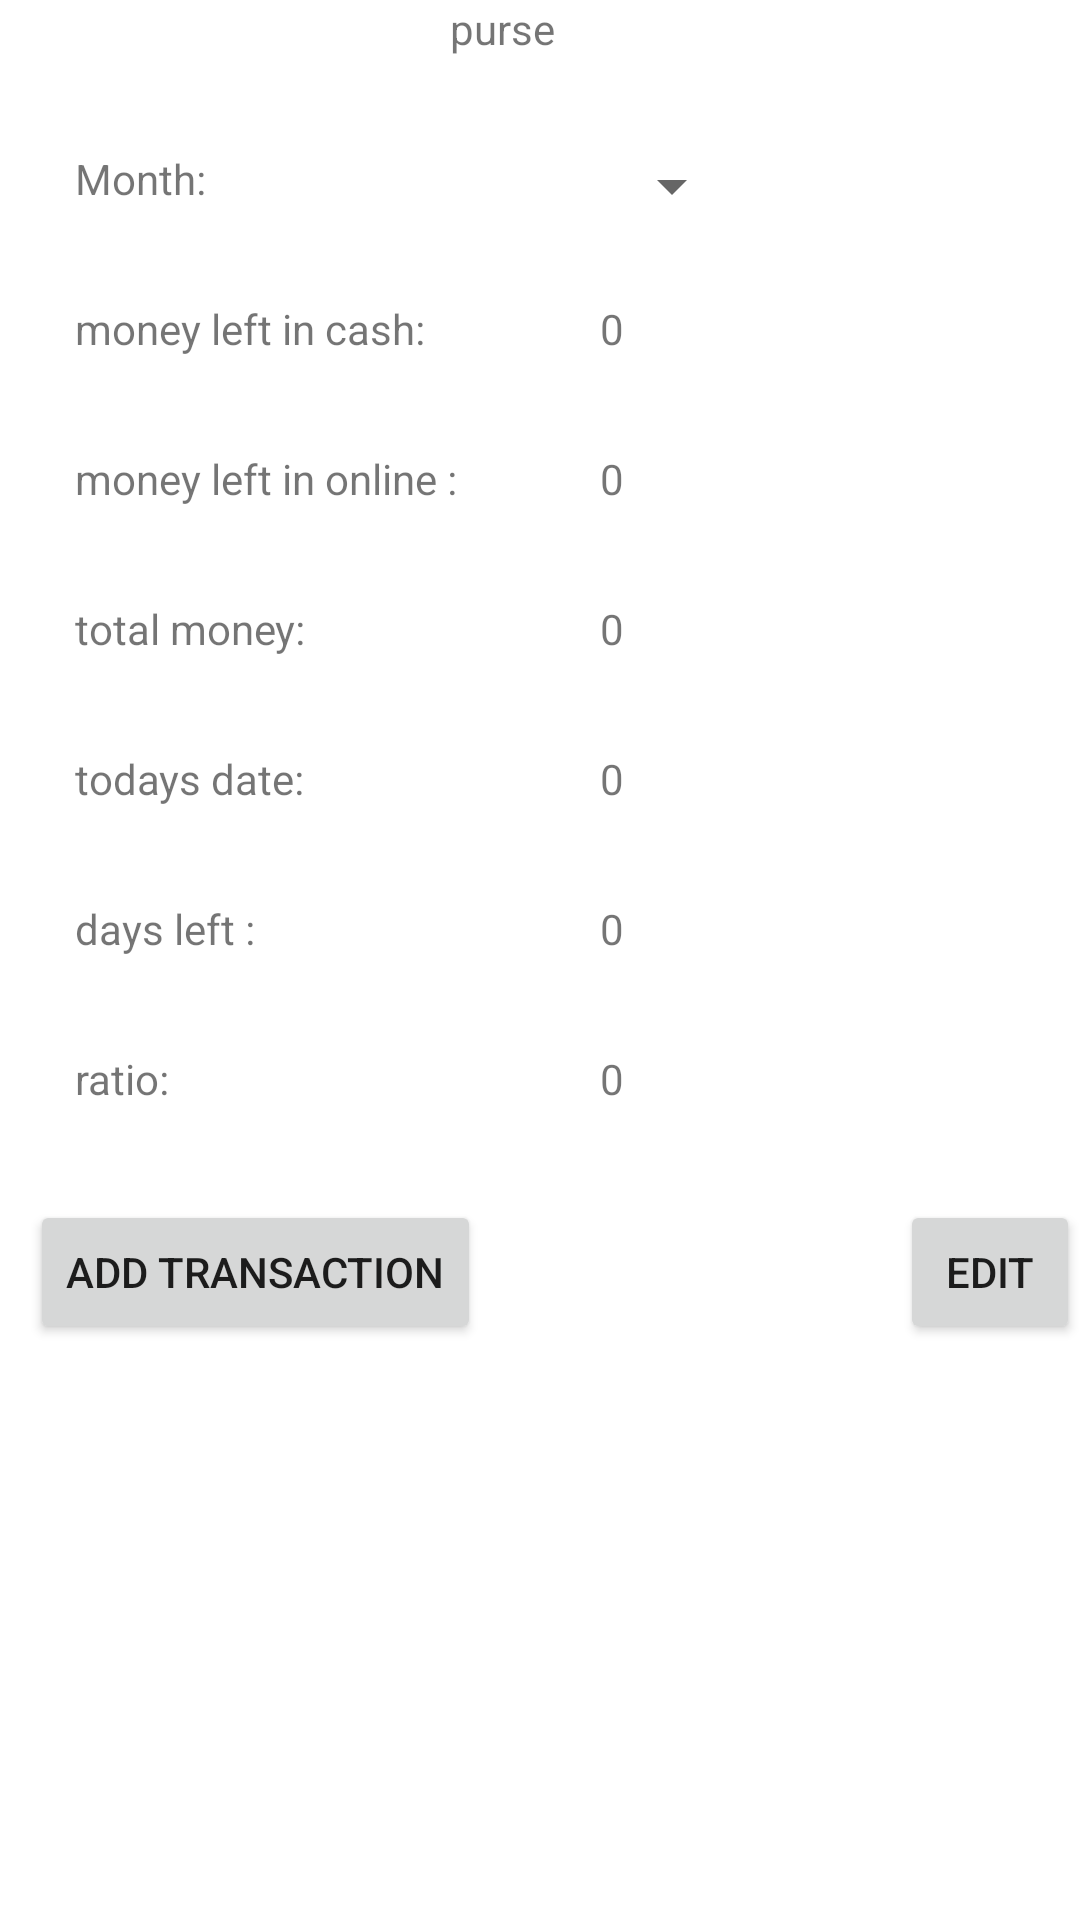

Write the Android layout XML for this screen, with the resource values it uses.
<!-- AndroidManifest.xml: application theme Theme.Purse_manager -->
<!-- res/layout/activity_main.xml -->
<?xml version="1.0" encoding="utf-8"?>
<RelativeLayout xmlns:android="http://schemas.android.com/apk/res/android"
    xmlns:app="http://schemas.android.com/apk/res-auto"
    xmlns:tools="http://schemas.android.com/tools"
    android:layout_width="match_parent"
    android:layout_height="match_parent"
    tools:context=".MainActivity">

    <TextView
        android:layout_width="wrap_content"
        android:layout_height="wrap_content"
        android:text="purse"
        app:layout_constraintBottom_toBottomOf="parent"
        app:layout_constraintLeft_toLeftOf="parent"
        app:layout_constraintRight_toRightOf="parent"
        app:layout_constraintTop_toTopOf="parent"
        android:layout_marginLeft="150dp"/>
    <TextView
        android:layout_width="wrap_content"
        android:layout_height="wrap_content"
        android:text="Month:"
        android:layout_marginTop="50dp"
        android:layout_marginLeft="25dp"
        />
    <Spinner
        android:layout_width="wrap_content"
        android:layout_height="wrap_content"
        android:layout_marginLeft="200dp"
        android:layout_marginTop="50dp"
        android:id="@+id/spin"
        />
    <TextView
        android:layout_width="wrap_content"
        android:layout_height="wrap_content"
        android:text="money left in cash: "
        android:layout_marginLeft="25dp"
        android:layout_marginTop="100dp"
        />
    <TextView
        android:layout_width="wrap_content"
        android:layout_height="wrap_content"
        android:text="0"
        android:layout_marginLeft="200dp"
        android:layout_marginTop="100dp"
        android:id="@+id/cash"
        />
    <TextView
        android:layout_width="wrap_content"
        android:layout_height="wrap_content"
        android:text="money left in online : "
        android:layout_marginLeft="25dp"
        android:layout_marginTop="150dp"
        />
    <TextView
        android:layout_width="wrap_content"
        android:layout_height="wrap_content"
        android:text="0"
        android:layout_marginLeft="200dp"
        android:layout_marginTop="150dp"
        android:id="@+id/online"
        />
    <TextView
        android:layout_width="wrap_content"
        android:layout_height="wrap_content"
        android:text="total money: "
        android:layout_marginLeft="25dp"
        android:layout_marginTop="200dp"
        />
    <TextView
        android:layout_width="wrap_content"
        android:layout_height="wrap_content"
        android:text="0"
        android:layout_marginLeft="200dp"
        android:layout_marginTop="200dp"
        android:id="@+id/total"
        />
    <TextView
        android:layout_width="wrap_content"
        android:layout_height="wrap_content"
        android:layout_marginTop="250dp"
        android:layout_marginLeft="25dp"
        android:text="todays date: "
        />
    <TextView
        android:layout_width="wrap_content"
        android:layout_height="wrap_content"
        android:text="0"
        android:layout_marginTop="250dp"
        android:layout_marginLeft="200dp"
        android:id="@+id/date"
        />
    <TextView
        android:layout_width="wrap_content"
        android:layout_height="wrap_content"
        android:layout_marginTop="300dp"
        android:layout_marginLeft="25dp"
        android:text="days left :"
        />
    <TextView
        android:layout_width="wrap_content"
        android:layout_height="wrap_content"
        android:layout_marginTop="300dp"
        android:layout_marginLeft="200dp"
        android:text="0"
        android:id="@+id/ltdays"
        />
    <TextView
        android:layout_width="wrap_content"
        android:layout_height="wrap_content"
        android:text="ratio:"
        android:layout_marginTop="350dp"
        android:layout_marginLeft="25dp"
        />
    <TextView
        android:layout_width="wrap_content"
        android:layout_height="wrap_content"
        android:text="0"
        android:layout_marginLeft="200dp"
        android:layout_marginTop="350dp"
        android:id="@+id/ratio"
        />
    <Button
        android:layout_width="wrap_content"
        android:layout_height="wrap_content"
        android:text="edit"
        android:layout_marginTop="400dp"
        android:layout_marginLeft="300dp"
        android:id="@+id/btnedt"
        />
    <Button
        android:layout_width="wrap_content"
        android:layout_height="wrap_content"
        android:text="add transaction"
        android:layout_marginTop="400dp"
        android:layout_marginLeft="10dp"
        android:id="@+id/adbtn"
        />



</RelativeLayout>
<!-- resources referenced by this layout -->
<resources>
  <style name="Theme.Purse_manager" parent="Theme.MaterialComponents.DayNight.DarkActionBar">
          
          <item name="colorPrimary">@color/purple_500</item>
          <item name="colorPrimaryVariant">@color/purple_700</item>
          <item name="colorOnPrimary">@color/white</item>
          
          <item name="colorSecondary">@color/teal_200</item>
          <item name="colorSecondaryVariant">@color/teal_700</item>
          <item name="colorOnSecondary">@color/black</item>
          
          <item name="android:statusBarColor" tools:targetApi="l">?attr/colorPrimaryVariant</item>
          
      </style>
  <!-- not gathered from this repository: default colours our renderer supplied (Android Studio template values) -->
  <color name="purple_500">#FF6200EE</color>
  <color name="purple_700">#FF3700B3</color>
  <color name="teal_200">#FF03DAC5</color>
  <color name="teal_700">#FF018786</color>
  <color name="black">#FF000000</color>
  <color name="white">#FFFFFFFF</color>
</resources>
